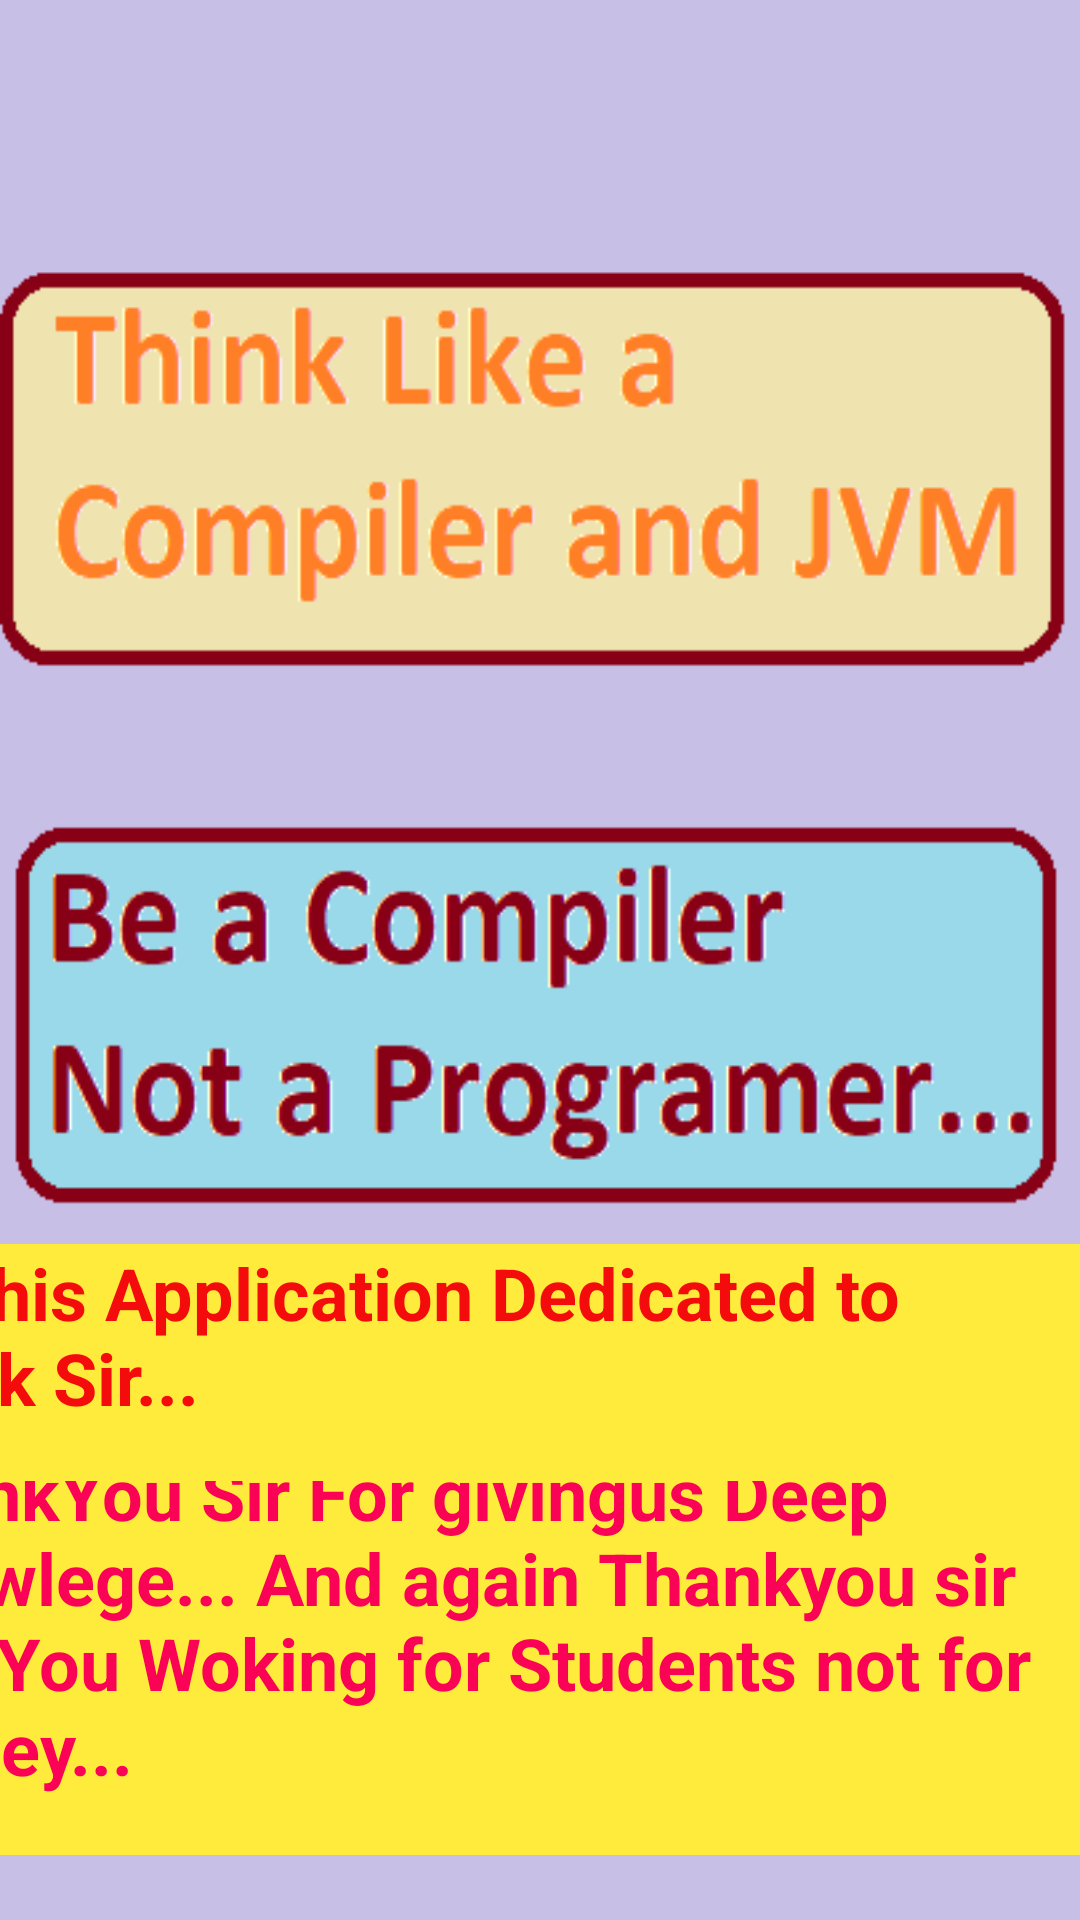

The Android layout XML behind this screen, and the referenced resources:
<!-- AndroidManifest.xml: application theme Theme.HKBank -->
<!-- res/layout/activity_main.xml -->
<?xml version="1.0" encoding="utf-8"?>
<androidx.constraintlayout.widget.ConstraintLayout xmlns:android="http://schemas.android.com/apk/res/android"
    xmlns:app="http://schemas.android.com/apk/res-auto"
    xmlns:tools="http://schemas.android.com/tools"
    android:id="@+id/constraintLO"
    android:layout_width="match_parent"
    android:layout_height="match_parent"
    android:background="@drawable/front_page"
    tools:context=".MainActivity">

    <TextView
        android:id="@+id/TV2"
        android:layout_width="408dp"
        android:layout_height="137dp"
        android:background="#FFEB3B"
        android:text="ThankYou Sir For givingus Deep Knowlege... And again Thankyou sir Bcz You Woking for Students not for Money..."
        android:textColor="#FA0256"
        android:textSize="24sp"
        android:textStyle="bold"
        app:layout_constraintBottom_toBottomOf="parent"
        app:layout_constraintEnd_toEndOf="parent"
        app:layout_constraintHorizontal_bias="1.0"
        app:layout_constraintStart_toStartOf="parent"
        app:layout_constraintTop_toTopOf="parent"
        app:layout_constraintVertical_bias="0.957" />

    <TextView
        android:id="@+id/TV1"
        android:layout_width="402dp"
        android:layout_height="79dp"
        android:background="#FFEB3B"
        android:text="This Application Dedicated to                Hk Sir..."
        android:textColor="#F40B0B"
        android:textSize="24sp"
        android:textStyle="bold"
        app:layout_constraintBottom_toBottomOf="parent"
        app:layout_constraintEnd_toEndOf="parent"
        app:layout_constraintHorizontal_bias="0.444"
        app:layout_constraintStart_toStartOf="parent"
        app:layout_constraintTop_toTopOf="parent"
        app:layout_constraintVertical_bias="0.739" />
</androidx.constraintlayout.widget.ConstraintLayout>
<!-- resources referenced by this layout -->
<resources>
  <!-- drawable front_page: png bitmap (drawable, 11605 bytes) -->
  <style name="Theme.HKBank" parent="Theme.AppCompat.Light.NoActionBar">
          
          <item name="colorPrimary">@color/purple_500</item>
          <item name="colorPrimaryVariant">@color/purple_700</item>
          <item name="colorOnPrimary">@color/white</item>
          
          <item name="colorSecondary">@color/teal_200</item>
          <item name="colorSecondaryVariant">@color/teal_700</item>
          <item name="colorOnSecondary">@color/black</item>
          
          <item name="android:statusBarColor" tools:targetApi="l">?attr/colorPrimaryVariant</item>
          
      </style>
  <!-- not gathered from this repository: default colours our renderer supplied (Android Studio template values) -->
  <color name="purple_500">#FF6200EE</color>
  <color name="purple_700">#FF3700B3</color>
  <color name="teal_200">#FF03DAC5</color>
  <color name="teal_700">#FF018786</color>
  <color name="black">#FF000000</color>
  <color name="white">#FFFFFFFF</color>
</resources>
